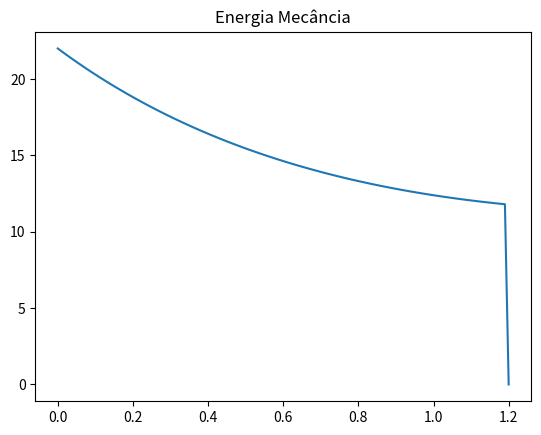
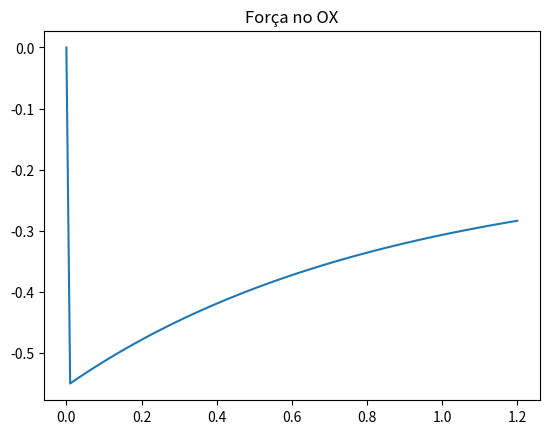
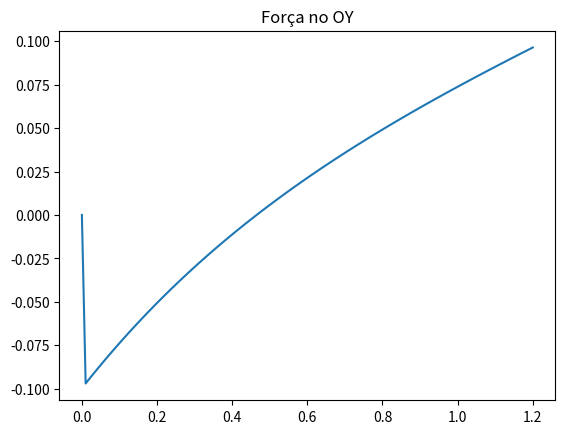
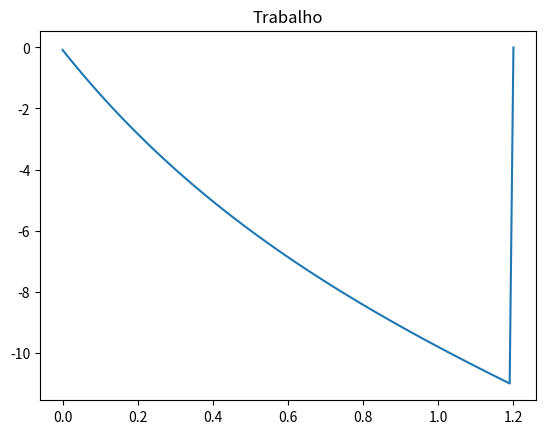

Write Python code to recreate these figures, in order.
import numpy as np
import matplotlib.pyplot as plt
import math

vt = 100/3.6

g = 9.80
dt = 0.01  #Quanto menor for dt, mais precisos vão ser os resultados. Os resultados apresentados serão todos com dt=0.01
tf = 1.2
ti = 0
D = g/vt**2
m = 0.057
v = 100/3.6


n = int((tf-ti)/dt + 0.1)

y = np.zeros(n+1)
y[0] = 0

x = np.zeros(n+1)
x[0] = 0

Em = np.zeros(n+1)
Em[0] = (1/2)*m*(v**2)

vx = np.zeros(n+1)
vx[0] = math.cos(math.pi/18) * (v)

vy = np.zeros(n+1)
vy[0] = math.sin(math.pi/18) * (v)

t = np.zeros(n+1)
t[0] = 0

ay = np.zeros(n+1)
ax = np.zeros(n+1)

forcaX = np.zeros(n+1)
forcaY = np.zeros(n+1)

trabalho = np.zeros(n+1)

integralX = 0
integralY = 0


for i in range(n):
    t[i+1] = t[i] + dt
    vv = np.sqrt(vx[i]**2 +vy[i]**2)

    Em[i] = (m*g*y[i]) + ((1/2)*m*(vv**2))  

    ay[i] = -g-D*vv*vy[i]
    ax[i] = -D*vv*vx[i]

    forcaX[i+1] = m*ax[i]
    forcaY[i+1] = m*(ay[i]+g)

    y[i+1] = y[i] + vy[i+1]*dt
    vy[i+1] = vy[i] + ay[i]*dt

    x[i+1] = x[i] + vx[i+1]*dt
    vx[i+1] = vx[i] + ax[i]*dt

    integralX += ((forcaX[i+1] + forcaX[i])/2)*vx[i]*dt
    integralY += ((forcaY[i+1] + forcaY[i])/2)*vy[i]*dt

    trabalho[i] = integralX + integralY




plt.figure(1)
plt.title("Energia Mecância")
plt.plot(t, Em)

plt.figure(2)
plt.title("Força no OX")
plt.plot(t, forcaX)

plt.figure(3)
plt.title("Força no OY")
plt.plot(t, forcaY)

plt.figure(4)
plt.title("Trabalho")
plt.plot(t, trabalho)

plt.show()
    
    



